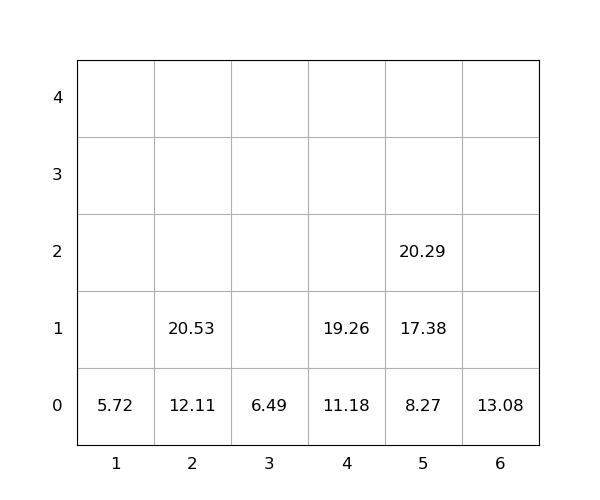

The table this chart was drawn from, first rows:
idx, loc_x, loc_y, loc_z, weight, seq, emerg, reloc, size(ft)
1, 2, 0, 0, 12.11, 0, 0, 0, 20
2, 5, 0, 0, 8.27, 0, 0, 0, 20
3, 4, 0, 0, 11.18, 0, 0, 0, 20
4, 5, 0, 1, 17.38, 0, 0, 0, 20
5, 2, 0, 1, 20.53, 0, 0, 0, 20
6, 6, 0, 0, 13.08, 1, 0, 0, 20
7, 1, 0, 0, 5.72, 2, 0, 0, 20
8, 5, 0, 2, 20.29, 3, 0, 0, 20
9, 3, 0, 0, 6.49, 4, 0, 0, 20
10, 4, 0, 1, 19.26, 5, 0, 0, 20
